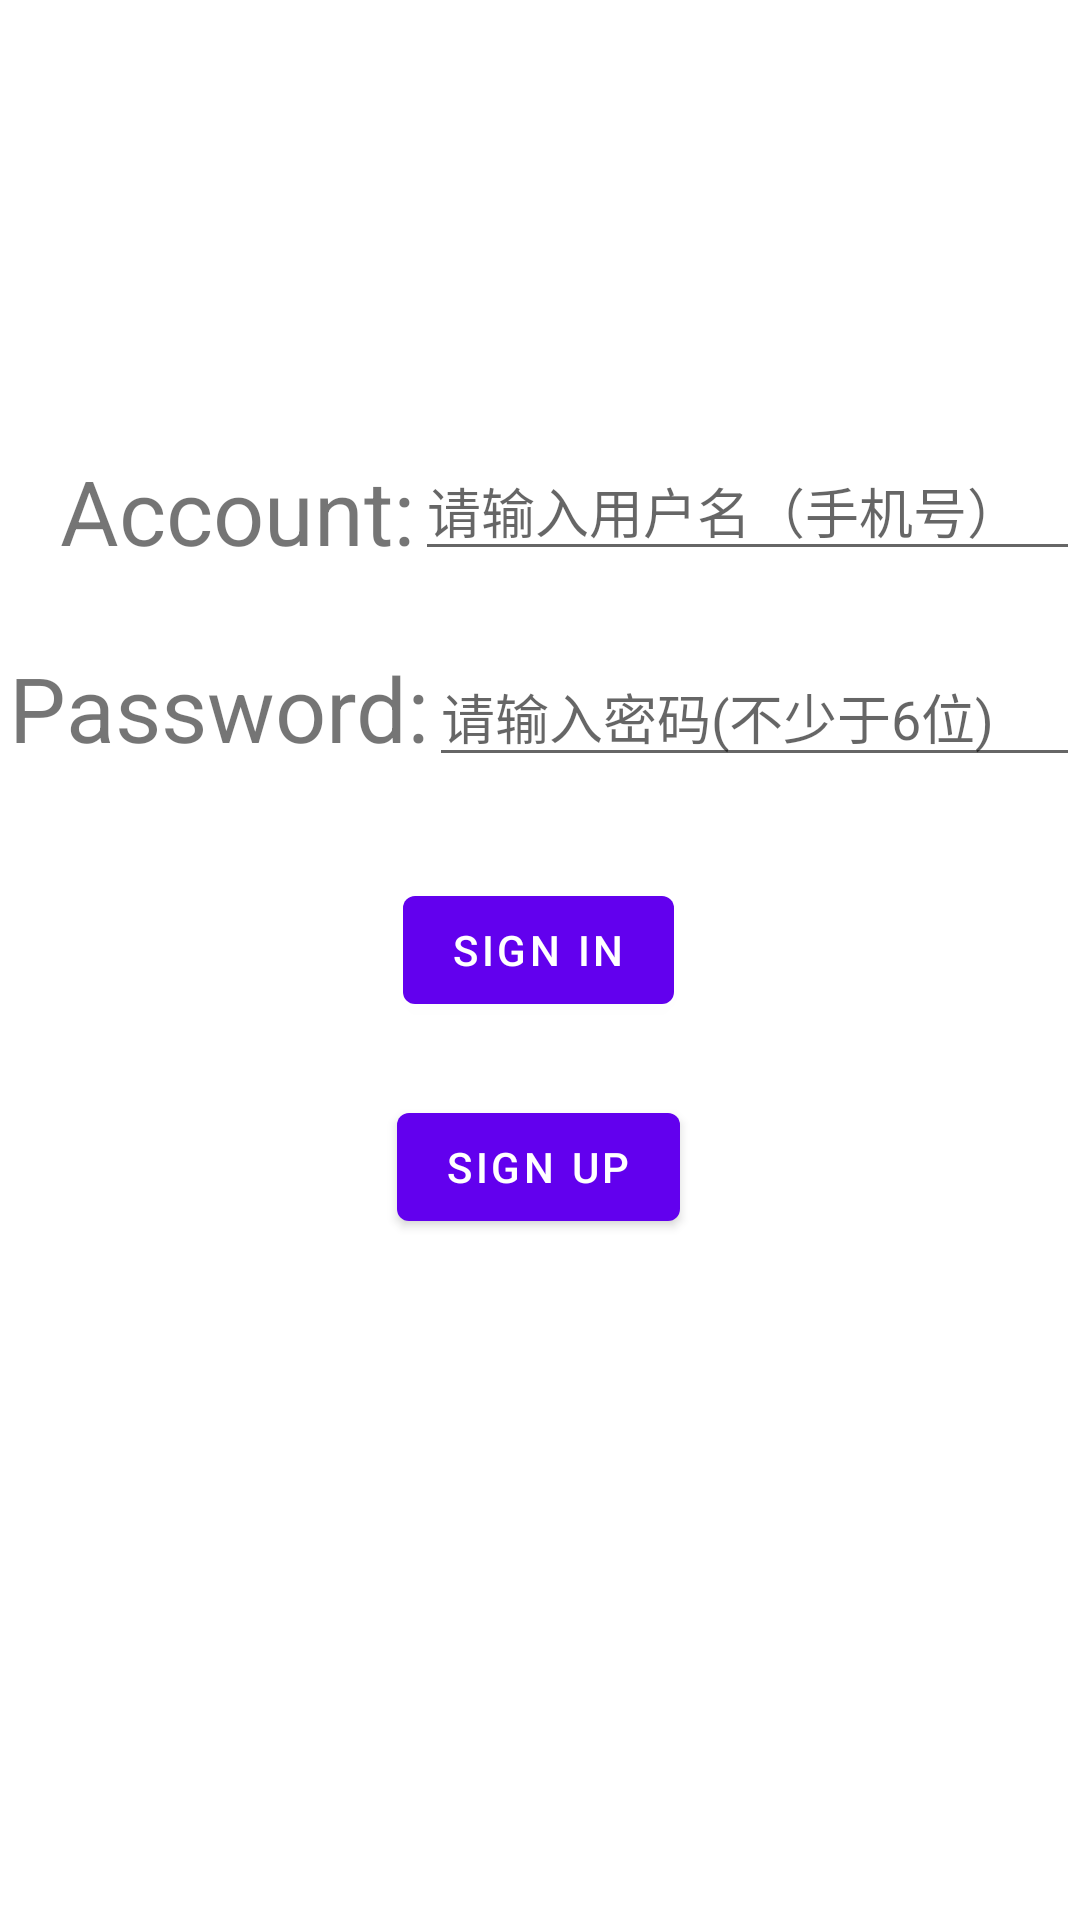

Reconstruct the res/layout file that produces this screen, plus the resources it refers to.
<!-- AndroidManifest.xml: application theme Theme.OrderAppDemo -->
<!-- res/layout/activity_login.xml -->
<?xml version="1.0" encoding="utf-8"?>
<androidx.constraintlayout.widget.ConstraintLayout xmlns:android="http://schemas.android.com/apk/res/android"
    xmlns:app="http://schemas.android.com/apk/res-auto"
    xmlns:tools="http://schemas.android.com/tools"
    android:layout_width="match_parent"
    android:layout_height="match_parent"
    tools:context="com.yang.login.LoginActivity">

    <TextView
        android:id="@+id/Login_TextView_Account"
        android:layout_width="wrap_content"
        android:layout_height="wrap_content"
        android:text="@string/Login_account"
        android:textSize="30sp"
        app:layout_constraintBottom_toBottomOf="parent"
        app:layout_constraintEnd_toEndOf="parent"
        app:layout_constraintHorizontal_bias="0.083"
        app:layout_constraintStart_toStartOf="parent"
        app:layout_constraintTop_toTopOf="parent"
        app:layout_constraintVertical_bias="0.25" />

    <EditText
        android:id="@+id/Login_EditText_Account"
        android:layout_width="0dp"
        android:layout_height="wrap_content"
        android:hint="@string/Login_edittext_account"
        android:inputType="phone"

        app:layout_constraintBottom_toBottomOf="@+id/Login_TextView_Account"
        app:layout_constraintEnd_toEndOf="parent"
        app:layout_constraintHorizontal_bias="0.0"
        app:layout_constraintHorizontal_weight="1"
        app:layout_constraintStart_toEndOf="@+id/Login_TextView_Account"
        app:layout_constraintTop_toTopOf="parent"
        app:layout_constraintVertical_bias="1.0" />

    <TextView
        android:id="@+id/Login_TextView_psw"
        android:layout_width="wrap_content"
        android:layout_height="wrap_content"
        android:text="@string/Login_psw"
        android:textSize="30sp"
        app:layout_constraintBottom_toBottomOf="parent"
        app:layout_constraintEnd_toEndOf="parent"
        app:layout_constraintHorizontal_bias="0.014"
        app:layout_constraintStart_toStartOf="parent"
        app:layout_constraintTop_toBottomOf="@+id/Login_TextView_Account"
        app:layout_constraintVertical_bias="0.062" />

    <EditText
        android:id="@+id/Login_EditText_psw"
        android:layout_width="0dp"
        android:layout_height="wrap_content"
        android:hint="@string/Login_edittext_psw"
        android:inputType="textPassword"
        app:layout_constraintBottom_toBottomOf="parent"
        app:layout_constraintEnd_toEndOf="parent"
        app:layout_constraintHorizontal_bias="0.375"
        app:layout_constraintHorizontal_weight="1"
        app:layout_constraintStart_toEndOf="@+id/Login_TextView_psw"
        app:layout_constraintTop_toBottomOf="@+id/Login_EditText_Account"
        app:layout_constraintVertical_bias="0.062" />

    <Button
        android:id="@+id/Login_SignIn_btn"
        android:layout_width="wrap_content"
        android:layout_height="wrap_content"
        android:text="@string/Login_button_SignIn"
        app:layout_constraintBottom_toBottomOf="parent"
        app:layout_constraintEnd_toEndOf="parent"
        app:layout_constraintHorizontal_bias="0.498"
        app:layout_constraintStart_toStartOf="parent"
        app:layout_constraintTop_toBottomOf="@+id/Login_EditText_psw"
        app:layout_constraintVertical_bias="0.101" />

    <Button
        android:id="@+id/Login_SignUp_btn"
        android:layout_width="wrap_content"
        android:layout_height="wrap_content"
        android:text="@string/Login_button_SignUp"
        app:layout_constraintBottom_toBottomOf="parent"
        app:layout_constraintEnd_toEndOf="@+id/Login_SignIn_btn"
        app:layout_constraintStart_toStartOf="@+id/Login_SignIn_btn"
        app:layout_constraintTop_toBottomOf="@+id/Login_SignIn_btn"
        app:layout_constraintVertical_bias="0.097" />

</androidx.constraintlayout.widget.ConstraintLayout>
<!-- resources referenced by this layout -->
<resources>
  <string name="Login_account">Account:</string>
  <string name="Login_button_SignIn">Sign in</string>
  <string name="Login_button_SignUp">Sign up</string>
  <string name="Login_edittext_account">请输入用户名（手机号）</string>
  <string name="Login_edittext_psw">请输入密码(不少于6位)</string>
  <string name="Login_psw">Password:</string>
  <style name="Theme.OrderAppDemo" parent="Theme.MaterialComponents.DayNight.DarkActionBar">
          
          <item name="colorPrimary">@color/purple_500</item>
          <item name="colorPrimaryVariant">@color/purple_700</item>
          <item name="colorOnPrimary">@color/white</item>
          
          <item name="colorSecondary">@color/teal_200</item>
          <item name="colorSecondaryVariant">@color/teal_700</item>
          <item name="colorOnSecondary">@color/black</item>
          
          <item name="android:statusBarColor">?attr/colorPrimaryVariant</item>
          
      </style>
  <!-- not gathered from this repository: default colours our renderer supplied (Android Studio template values) -->
  <color name="purple_500">#FF6200EE</color>
  <color name="purple_700">#FF3700B3</color>
  <color name="teal_200">#FF03DAC5</color>
  <color name="teal_700">#FF018786</color>
  <color name="black">#FF000000</color>
  <color name="white">#FFFFFFFF</color>
</resources>
